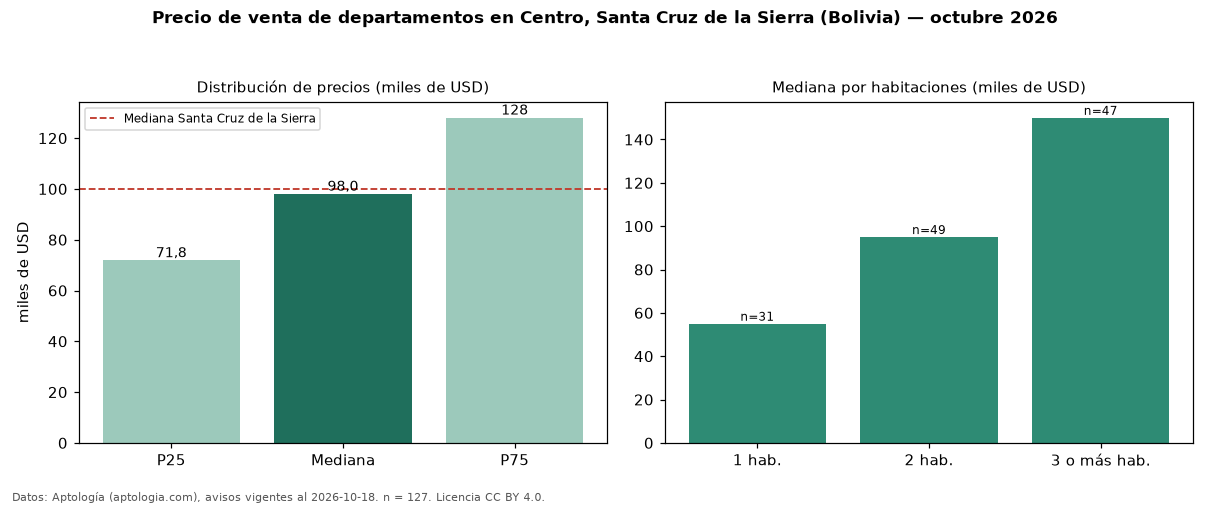

Data behind this chart, as committed beside it:
seccion, metrica, valor, moneda, n
precio, p25, 71825, USD, 127
precio, mediana, 98000, USD, 127
precio, p75, 128000, USD, 127
precio, minimo, 35000, USD, 127
precio, maximo, 380000, USD, 127
m2, mediana_precio_m2, 1058, USD, 109
m2, area_mediana_m2, 96.0, m2, 109
admin, mediana_admin_mes, 60.0, USD, 64
banos, mediana_banos, 2.0, , 
parqueadero, pct_con_parqueadero, 100.0, %, 70
habitaciones, 1, 55000, USD, 31
habitaciones, 2, 95000, USD, 49
habitaciones, 3+, 150000, USD, 47
ciudad, mediana_ciudad_referencia, 100000, USD, 
ciudad, mediana_m2_ciudad, 1241, USD, 
fuente, fecha_datos, 2026-10-18, , 
fuente, atribucion, https://www.aptologia.com/bo, , 
fuente, licencia, CC BY 4.0, , 
